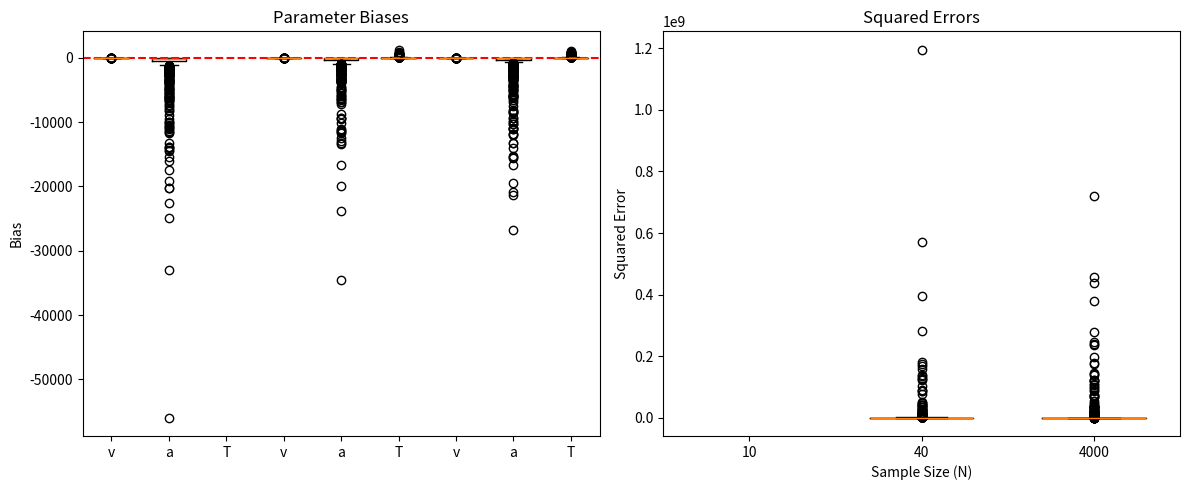

This figure's Python source:
import numpy as np
from scipy.stats import norm, binom, gamma
import matplotlib.pyplot as plt

def forward_equations(v, a, T):
    Rpred = 1 / (1 + np.exp(-2 * v * a))
    Mpred = (a / (2 * v)) * ((1 - np.exp(-2 * v * a)) / (1 + np.exp(-2 * v * a))) + T
    Vpred = (a**2 / (4 * v**2)) * ((1 - np.exp(-4 * v * a)) / (1 + np.exp(-2 * v * a))) - ((a / (2 * v)) * ((1 - np.exp(-2 * v * a)) / (1 + np.exp(-2 * v * a))))**2
    return Rpred, Mpred, Vpred

def sampling_distribution(Rpred, Mpred, Vpred, N):
    Robs = binom.rvs(N, Rpred) / N
    Mobs = norm.rvs(Mpred, np.sqrt(Vpred / N))
    Vobs = gamma.rvs((N - 1) / 2, scale=2 * Vpred / (N - 1))
    return Robs, Mobs, Vobs

def inverse_equations(Robs, Mobs, Vobs):
    s = Mobs / Vobs
    vest = np.sign(Robs - 0.5) * ((7 * Robs**2 - 7 * Robs + 4) / (Vobs * (Robs**2 - Robs + 0.5)))**0.25
    aest = s * vest * Mobs
    Test = Mobs - (aest / (2 * vest)) * ((1 - np.exp(-2 * vest * aest)) / (1 + np.exp(-2 * vest * aest)))
    return vest, aest, Test

def simulate_and_recover(N, iterations):
    biases = []
    squared_errors = []
    for _ in range(iterations):
        v = np.random.uniform(0.5, 2)
        a = np.random.uniform(0.5, 2)
        T = np.random.uniform(0.1, 0.5)
        
        Rpred, Mpred, Vpred = forward_equations(v, a, T)
        Robs, Mobs, Vobs = sampling_distribution(Rpred, Mpred, Vpred, N)
        vest, aest, Test = inverse_equations(Robs, Mobs, Vobs)
        
        bias = np.array([v, a, T]) - np.array([vest, aest, Test])
        biases.append(bias)
        squared_errors.append(np.sum(bias**2))
    
    return np.array(biases), np.array(squared_errors)

# Run simulations
sample_sizes = [10, 40, 4000]
all_biases = []
all_squared_errors = []

for N in sample_sizes:
    biases, squared_errors = simulate_and_recover(N, 1000)
    all_biases.append(biases)
    all_squared_errors.append(squared_errors)
    print(f"N = {N}:")
    print(f"Average bias: {np.mean(biases, axis=0)}")
    print(f"Average squared error: {np.mean(squared_errors)}")
    print()

# Plot results
fig, (ax1, ax2) = plt.subplots(1, 2, figsize=(12, 5))

for i, N in enumerate(sample_sizes):
    ax1.boxplot(all_biases[i], positions=[i*3, i*3+1, i*3+2], widths=0.6)
    ax2.boxplot(all_squared_errors[i], positions=[i], widths=0.6)

ax1.set_title('Parameter Biases')
ax1.set_xticklabels(['v', 'a', 'T'] * 3)
ax1.set_ylabel('Bias')
ax1.axhline(y=0, color='r', linestyle='--')

ax2.set_title('Squared Errors')
ax2.set_xticklabels(sample_sizes)
ax2.set_ylabel('Squared Error')
ax2.set_xlabel('Sample Size (N)')

plt.tight_layout()
plt.show()
